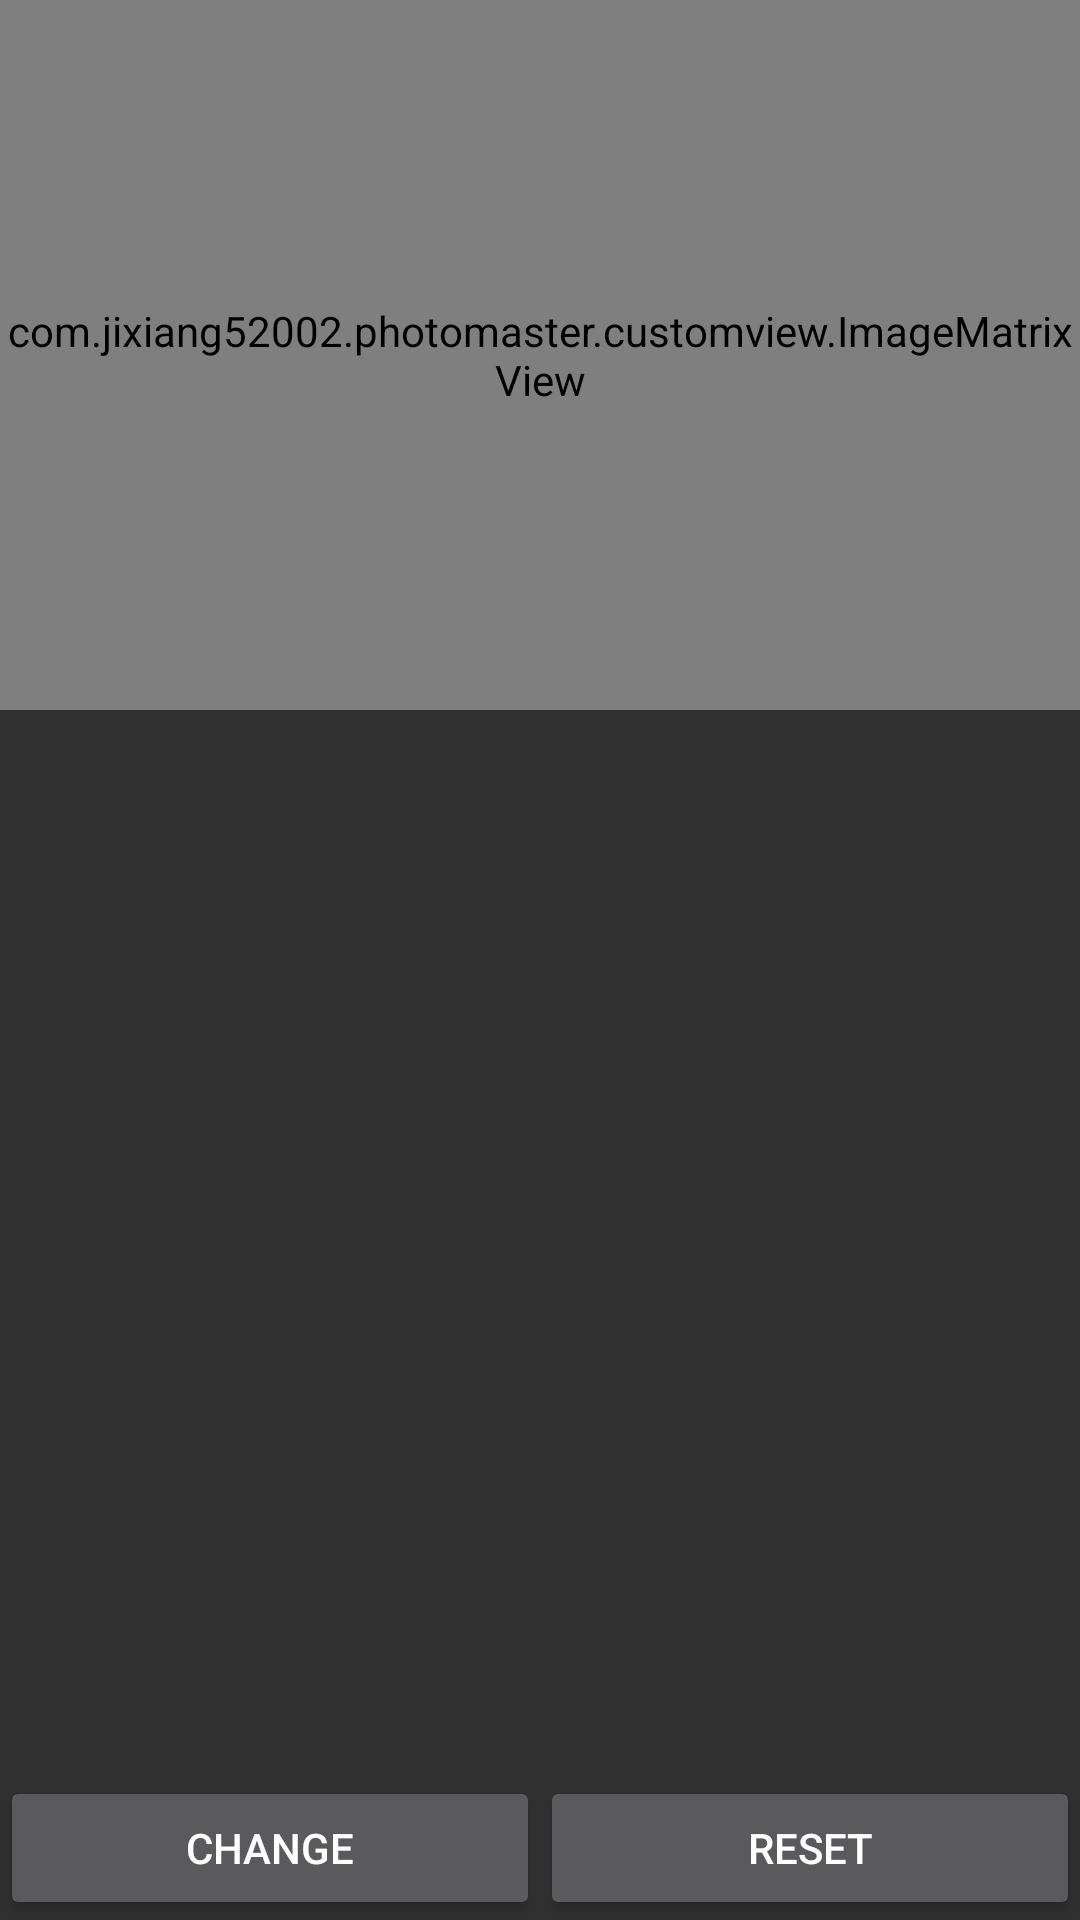

Produce the Android XML layout that renders to this screen, including the resource entries it uses.
<!-- AndroidManifest.xml: application theme AppTheme -->
<!-- res/layout/activity_image_matrix_test.xml -->
<?xml version="1.0" encoding="utf-8"?>
<LinearLayout xmlns:android="http://schemas.android.com/apk/res/android"
    android:layout_width="match_parent"
    android:layout_height="match_parent"
    android:orientation="vertical">

    <com.jixiang52002.photomaster.customview.ImageMatrixView
        android:layout_width="match_parent"
        android:layout_height="0dp"
        android:layout_weight="2"
        android:id="@+id/imageview"/>

    <GridLayout
        android:layout_width="match_parent"
        android:layout_height="0dp"
        android:layout_weight="3"
        android:columnCount="3"
        android:rowCount="3"
        android:id="@+id/gridlayout">

    </GridLayout>


    <LinearLayout
        android:layout_width="match_parent"
        android:layout_height="wrap_content"
        android:orientation="horizontal">

        <Button
            android:layout_width="0dp"
            android:layout_height="wrap_content"
            android:layout_weight="1"
            android:text="change"
            android:onClick="btnChange"
            />

        <Button
            android:layout_width="0dp"
            android:layout_height="wrap_content"
            android:layout_weight="1"
            android:text="reset"
            android:onClick="btnReset"
            />
    </LinearLayout>

</LinearLayout>
<!-- resources referenced by this layout -->
<resources>
  <style name="AppTheme" parent="Theme.AppCompat.NoActionBar">
          
          <item name="colorPrimary">@color/colorPrimary</item>
          <item name="colorPrimaryDark">@color/colorPrimaryDark</item>
          <item name="colorAccent">@color/colorAccent</item>
      </style>
  <color name="colorPrimary">#3F51B5</color>
  <color name="colorPrimaryDark">#303F9F</color>
  <color name="colorAccent">#FF4081</color>
</resources>
